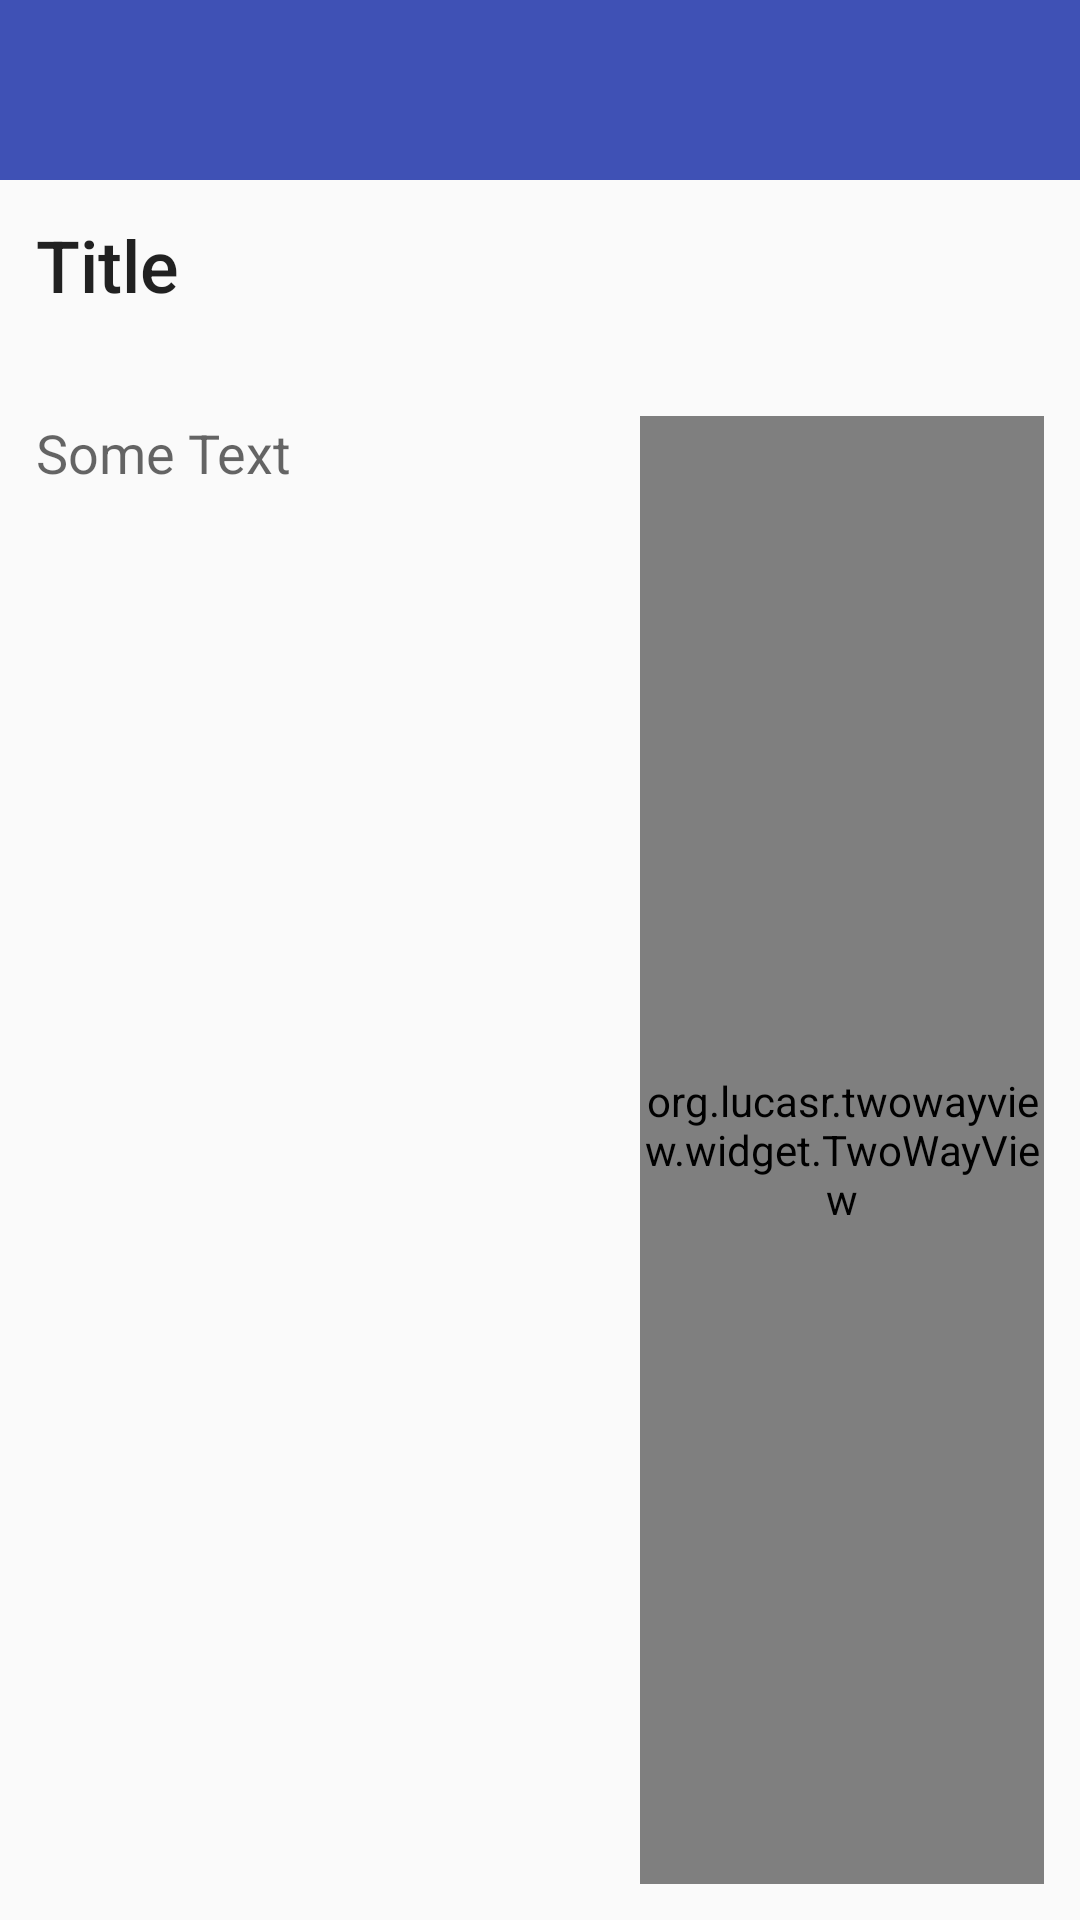

Here is an Android app screen rendered from its layout file. Give the layout XML and the strings, colors and styles it references.
<!-- AndroidManifest.xml: application theme AppTheme -->
<!-- res/layout/container_3.xml -->
<?xml version="1.0" encoding="utf-8"?>
<LinearLayout xmlns:android="http://schemas.android.com/apk/res/android"
    xmlns:app="http://schemas.android.com/apk/res-auto"
    android:orientation="vertical" android:layout_width="match_parent"
    android:layout_height="match_parent">

    <include layout="@layout/toolbar"/>

    <LinearLayout
        android:layout_width="match_parent"
        android:layout_height="match_parent"
        android:layout_marginLeft="@dimen/activity_horizontal_margin"
        android:layout_marginRight="@dimen/activity_horizontal_margin"
        android:layout_marginBottom="@dimen/activity_vertical_margin"
        android:layout_marginTop="@dimen/activity_vertical_margin"
        android:orientation="vertical">

        <LinearLayout
            android:layout_width="match_parent"
            android:layout_height="0dp"
            android:layout_weight="1.2">

            <TextView
                android:id="@+id/post_textview_title"
                android:layout_width="match_parent"
                android:layout_height="match_parent"
                android:textSize="24sp"
                android:text="@string/title"
                android:textIsSelectable="true"
                style="@style/TextAppearance.AppCompat.Title"/>

        </LinearLayout>

        <LinearLayout
            android:layout_width="match_parent"
            android:layout_height="0dp"
            android:layout_weight="8.8"
            android:orientation="horizontal">

            <LinearLayout
                android:layout_width="0dp"
                android:layout_height="match_parent"
                android:layout_weight="6">

                <ScrollView
                    android:layout_width="match_parent"
                    android:layout_height="match_parent"
                    android:id="@+id/scrollView">

                    <LinearLayout
                        android:layout_width="match_parent"
                        android:layout_height="wrap_content"
                        android:orientation="vertical">

                        <TextView
                            android:id="@+id/post_textview_text"
                            android:layout_width="match_parent"
                            android:layout_height="match_parent"
                            android:textSize="18sp"
                            android:text="@string/text"
                            android:textIsSelectable="true"
                            style="@style/TextAppearance.Widget.AppCompat.Toolbar.Subtitle"/>

                    </LinearLayout>
                </ScrollView>

            </LinearLayout>

            <LinearLayout
                android:layout_width="0dp"
                android:layout_height="match_parent"
                android:layout_weight="4">

                <org.lucasr.twowayview.widget.TwoWayView
                    android:id="@+id/list"
                    android:layout_width="match_parent"
                    android:layout_height="match_parent"
                    app:twowayview_layoutManager="ListLayoutManager"/>

            </LinearLayout>

        </LinearLayout>

    </LinearLayout>

</LinearLayout>
<!-- res/layout/toolbar.xml (included above) -->
<?xml version="1.0" encoding="utf-8"?>
<LinearLayout xmlns:android="http://schemas.android.com/apk/res/android"
    android:layout_width="match_parent"
    android:layout_height="@dimen/toolbar_size"
    android:orientation="vertical">
<android.support.v7.widget.Toolbar
    android:id="@+id/mtoolbar"
    android:layout_width="match_parent"
    android:layout_height="@dimen/toolbar_size"
    android:minHeight="@dimen/toolbar_size"
    android:background="@color/primary"/>

    <ProgressBar
    android:id="@+id/pb"
    style="?android:attr/progressBarStyleHorizontal"
    android:indeterminateOnly="true"
    android:layout_width="match_parent"
    android:layout_height="4dp"
    android:layout_below="@+id/mtoolbar"
    android:visibility="gone"/>
</LinearLayout>
<!-- resources referenced by this layout -->
<resources>
  <color name="primary">#3F51B5</color>
  <dimen name="activity_horizontal_margin">12dp</dimen>
  <dimen name="activity_vertical_margin">12dp</dimen>
  <dimen name="toolbar_size">60dp</dimen>
  <string name="text">Some Text</string>
  <string name="title">Title</string>
  <style name="AppTheme" parent="Theme.AppCompat.Light.NoActionBar">
          <item name="windowActionBarOverlay">true</item>
          <item name="android:windowContentOverlay">@null</item>
          <item name="drawerArrowStyle">@style/DrawerArrowStyle</item>
      </style>
  <style name="DrawerArrowStyle" parent="Widget.AppCompat.DrawerArrowToggle">
          <item name="spinBars">true</item>
          <item name="color">@android:color/white</item>
      </style>
</resources>
